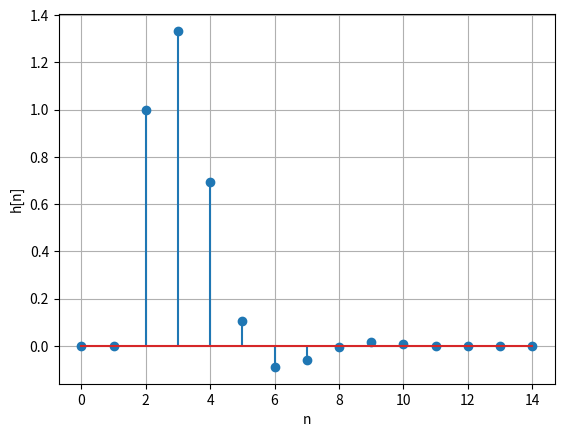
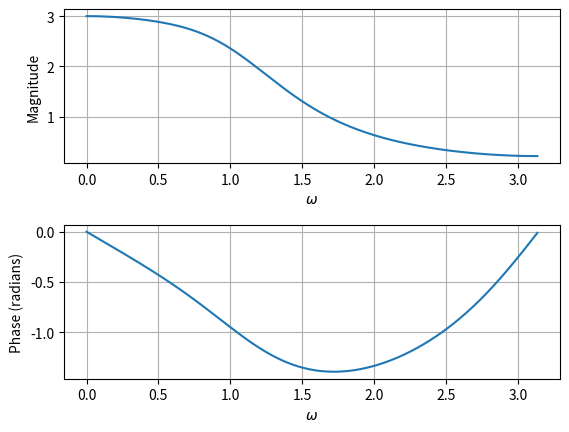
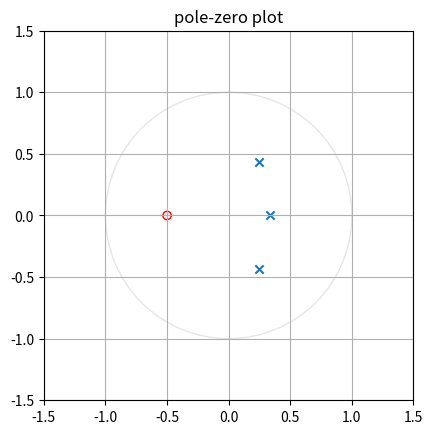

These figures' Python source, in order:
import scipy.signal as sig
import matplotlib.pyplot as plt
import numpy as np

# define LCCDE
a=[1,-5/6,5/12,-1/12]
b=[1,0.5]
dt=1

plt.figure(0)


n,h=sig.dimpulse((b, a, dt), n=15)
plt.xlabel('n')
plt.ylabel('h[n]')
plt.stem(n,np.squeeze(h))
plt.grid()

plt.figure(1)


w,H=sig.freqz(b, a)
plt.subplot(2,1,1)
plt.plot(w,abs(H))
plt.xlabel('$\omega$')
plt.ylabel('Magnitude')
plt.grid()


plt.subplot(2,1,2)
angles = np.unwrap(np.angle(H))
plt.plot(w, angles)
plt.xlabel('$\omega$')
plt.ylabel('Phase (radians)')
plt.grid()
plt.axis('tight')

z,p,k=sig.tf2zpk(b, a)

plt.subplots_adjust(hspace=0.4)

plt.figure(2)
ax=plt.gca()
plt.scatter(p.real,p.imag,marker='x',edgecolors='b')
plt.scatter(z.real,z.imag,marker='o',edgecolors='r',facecolors='none')

circ=plt.Circle((0,0),1,fill=False,color='black', ls='solid', alpha=0.1)
ax.add_patch(circ)
r = 1.5 * np.amax(np.concatenate((abs(z), abs(p), [1])))
plt.axis('scaled')
plt.axis([-r, r, -r, r])
plt.grid()
plt.title('pole-zero plot')

plt.show()
